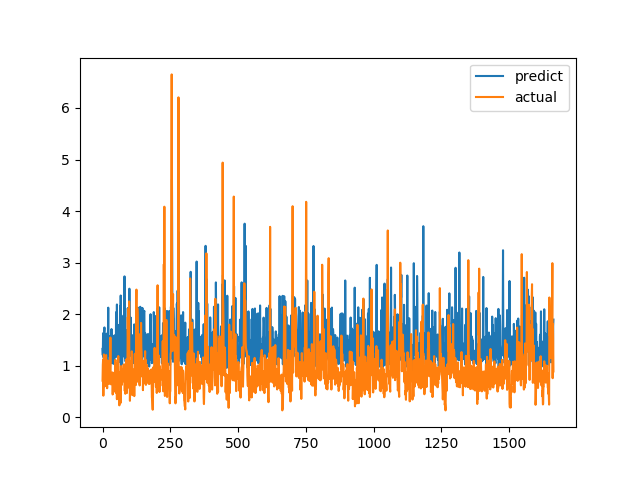

Source data for this figure (header and first rows):
predict, actual
1.326, 0.7094
1.205, 1.015
1.63, 1.116
1.321, 0.4183
1.157, 1.002
1.572, 1.219
1.643, 1.143
1.742, 0.6528
1.215, 0.6747
1.554, 0.601
1.592, 0.6695
1.176, 0.6538
1.426, 0.7814
1.155, 1.206
1.154, 0.8469
1.621, 0.8286
1.498, 0.6482
1.189, 0.5624
1.075, 0.7183
1.307, 1.1
1.633, 0.9542
2.126, 0.729
1.479, 0.6694
1.186, 0.8631
1.571, 0.6465
1.191, 0.8223
1.216, 0.9236
1.255, 0.8301
1.24, 1.067
1.292, 1.546
1.346, 0.6827
1.263, 0.6386
1.175, 0.6464
1.711, 0.6881
1.184, 0.7274
1.049, 0.65
1.478, 0.8694
1.176, 0.4409
1.045, 0.4519
1.113, 0.7575
1.571, 0.4952
1.103, 0.6851
1.171, 0.7244
1.032, 0.8654
1.588, 0.74
1.214, 0.8071
1.161, 0.8204
1.241, 1.114
1.587, 1.109
1.327, 0.4751
2.038, 1.039
1.221, 0.9458
1.173, 0.7878
2.188, 0.3505
1.467, 0.9368
1.192, 0.9868
1.543, 0.647
1.791, 1.03
1.267, 1.187
1.219, 0.9329
... 1,604 more rows
